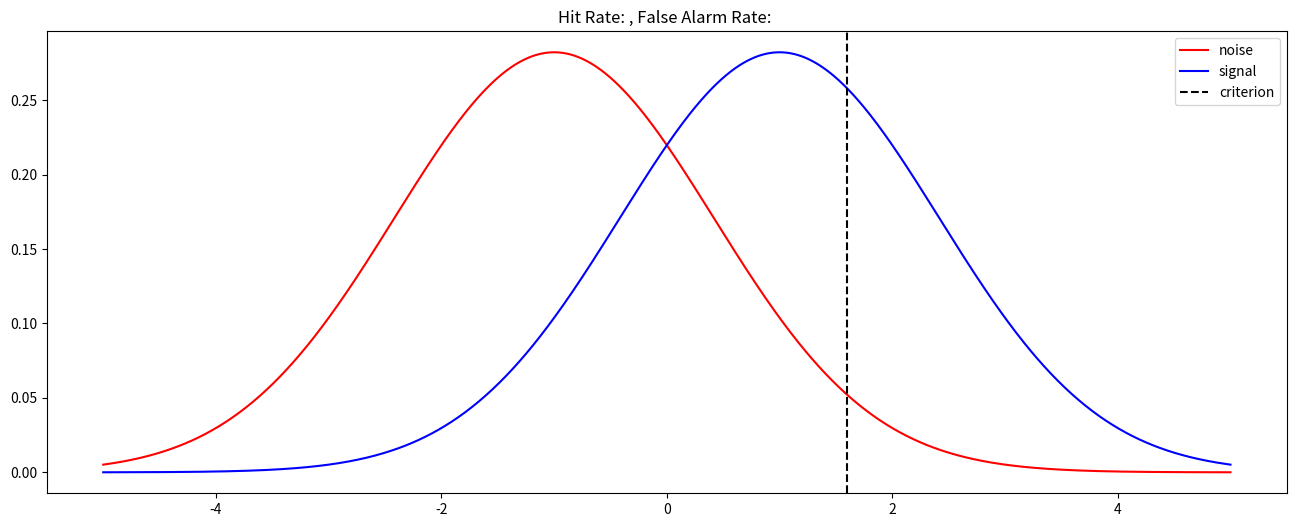
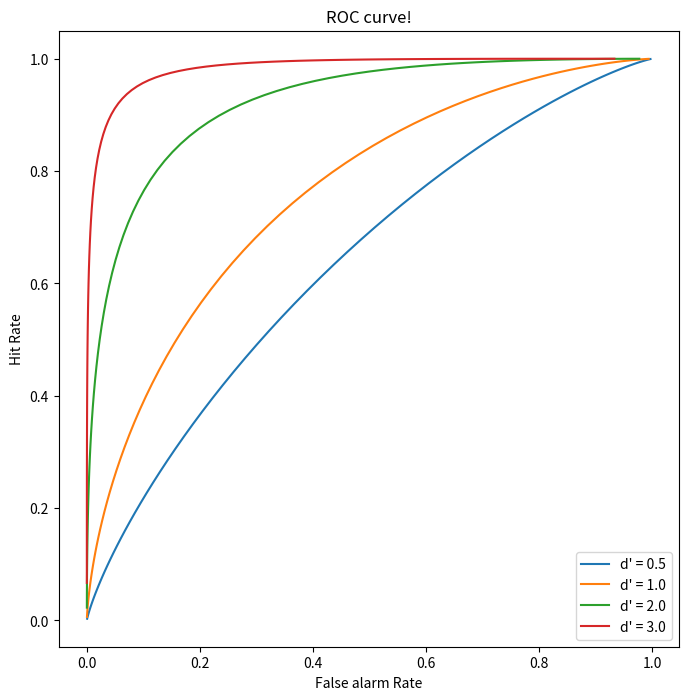

Python code for these plots, in order:
from scipy.stats import norm
from math import sqrt
import numpy as np
import matplotlib.pyplot as plt
# matplotlib inline

# Signal Detection Theory

# function to turn 'proportions' into z-scores
Z = norm.ppf 

def sdt(hit_rate, fa_rate):
    """
    This function takes a hit rate and a false alarm rate, and computes d_prime and c
    """
    out = dict()
    out['d_prime'] = Z(hit_rate) - Z(fa_rate)
    out['criterion'] = -(Z(hit_rate) + Z(fa_rate))/2
    return out

# plotting Gaussians for figures
def draw_gauss(m,  s, ax, c, label='', rnge=[-5,5]):
    """
    draws a gaussian at x, with sd s in the specified axis using color c
    """
    x = np.linspace(rnge[0], rnge[1], 1000)
    ax.plot(x, norm.pdf(x, loc=m, scale=s), c=c, label=label)

# Example draw figure
s = sqrt(2)
mean_diff = 2 # if there is no distance (d' = 0) then mean_diff is set to zero
criterion = 1.6

# make a figure
f, ax = plt.subplots(1, 1, figsize=(16,6))
ax.set_title('Hit Rate: , False Alarm Rate: ')

# draw normal distribution
draw_gauss(m=-mean_diff/2, s=s, ax=ax, c='r', label='noise')
draw_gauss(m=mean_diff/2, s=s, ax=ax, c='b', label='signal')

# plot 'c', the criterion value in the plot
ax.axvline(x=criterion,  color='k', linestyle='--', label='criterion') 
plt.legend()

# get Z-scores; reverse calculation for hit rate and false alarm rate
def hr_far(d, c):
    fa = 1-norm.cdf(c, loc=-d/2)
    h = 1-norm.cdf(c, loc=d/2)
    return h, fa

# Plot ROC Curve
cs = np.linspace(-3,3,100,endpoint=True) # evenly space numeber as array

f, ax = plt.subplots(1, 1, figsize=(8,8))
ax.set_title('ROC curve!')
ax.set_xlabel('False alarm Rate')
ax.set_ylabel('Hit Rate')

hs_fas = np.array([hr_far(0.5, c) for c in cs])
plt.plot(hs_fas[:,1], hs_fas[:,0], label="d' = 0.5")
hs_fas = np.array([hr_far(1.0, c) for c in cs])
plt.plot(hs_fas[:,1], hs_fas[:,0], label="d' = 1.0")
hs_fas = np.array([hr_far(2, c) for c in cs])
plt.plot(hs_fas[:,1], hs_fas[:,0], label="d' = 2.0")
hs_fas = np.array([hr_far(3.0, c) for c in cs])
plt.plot(hs_fas[:,1], hs_fas[:,0], label="d' = 3.0")

plt.legend()